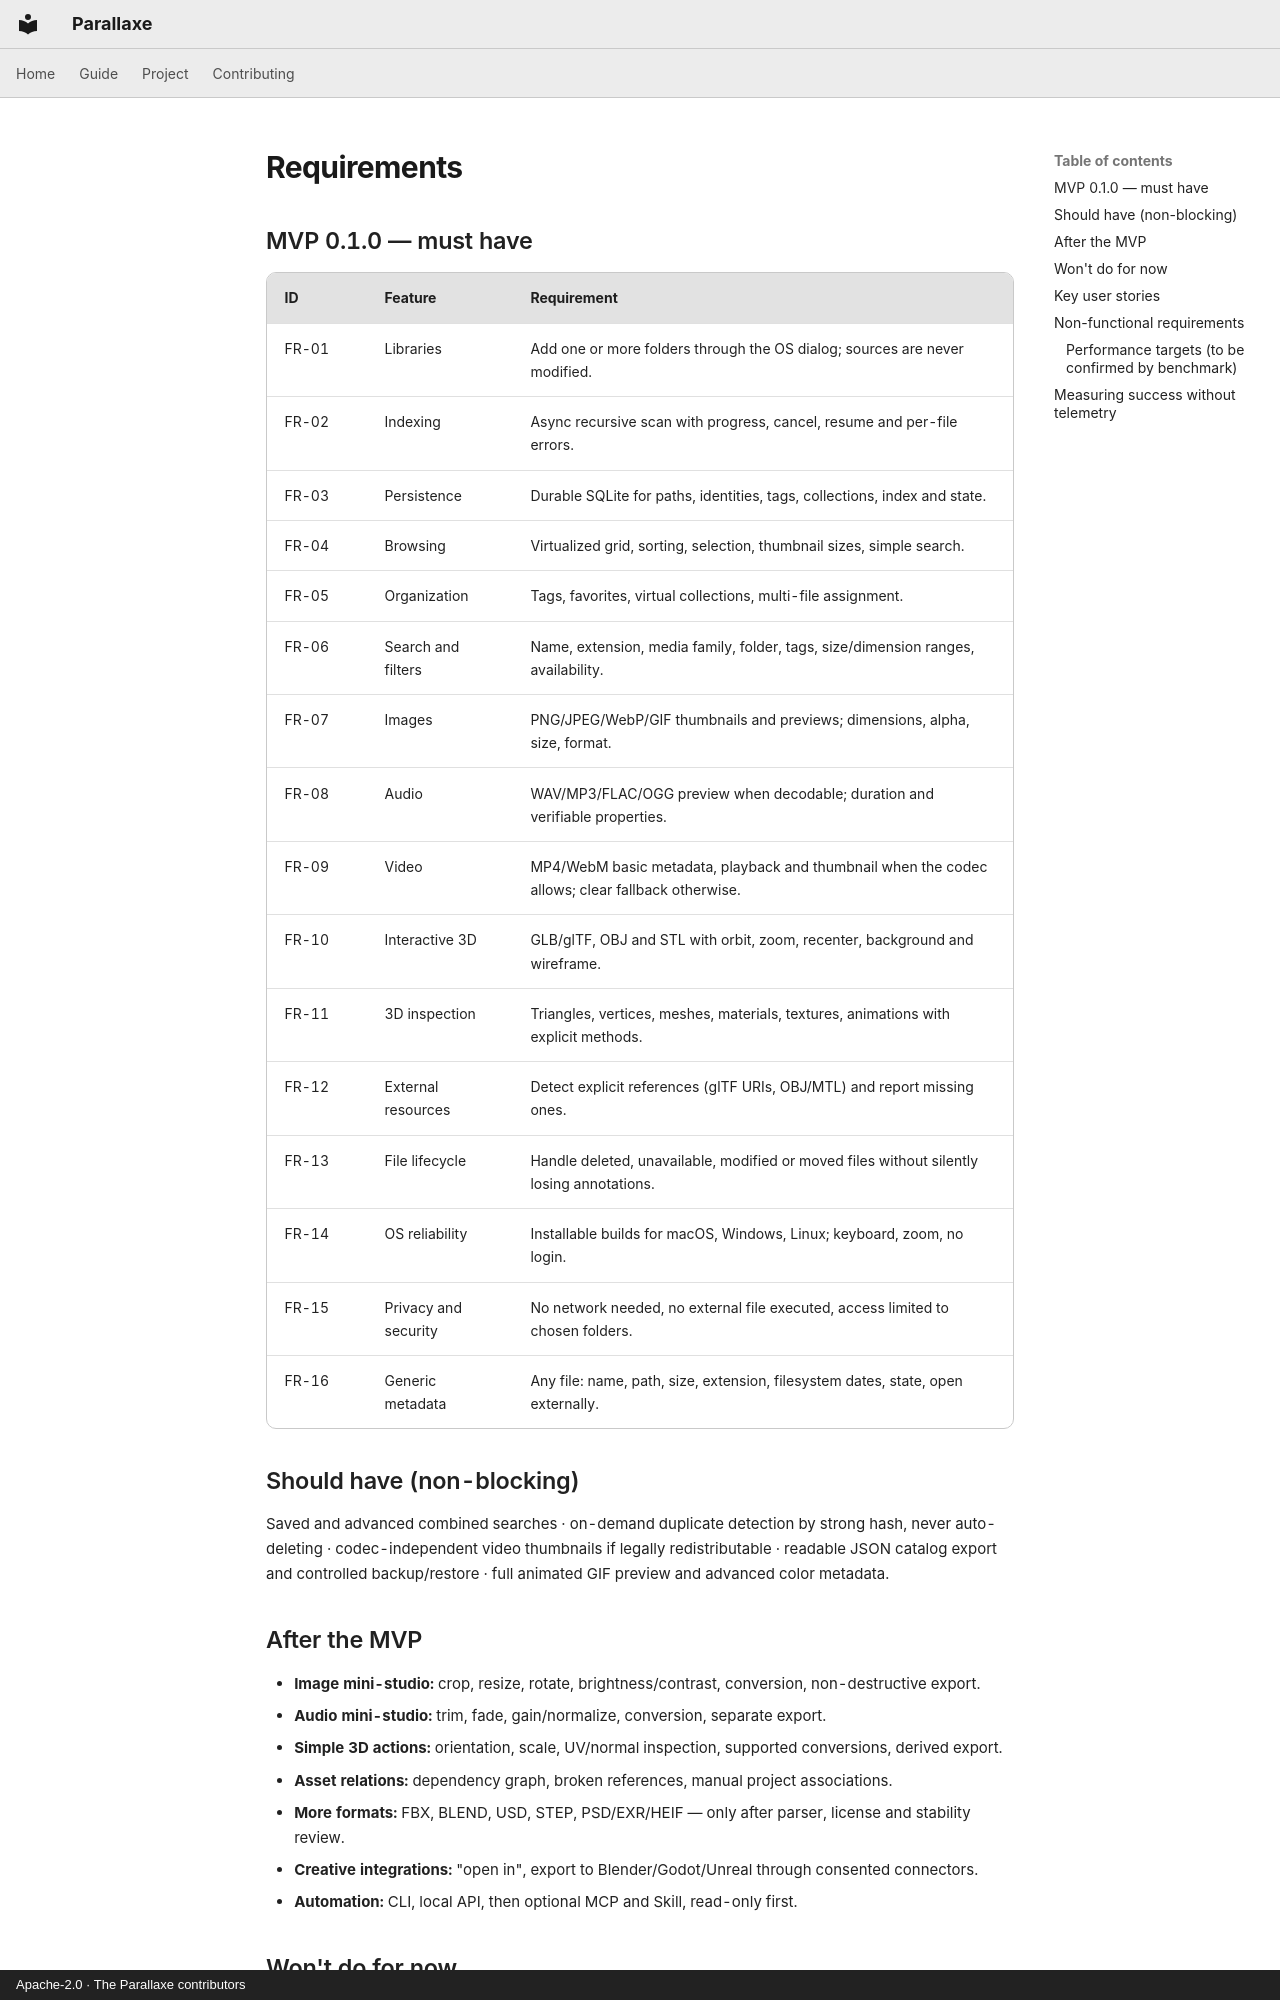

repository: CapelleGab/Parallaxe · page: en/project/requirements/index.html · generator: mkdocs · copyright: Apache-2.0 · The Parallaxe contributors

# Requirements

## MVP 0.1.0 — must have

| ID | Feature | Requirement |
|---|---|---|
| FR-01 | Libraries | Add one or more folders through the OS dialog; sources are never modified. |
| FR-02 | Indexing | Async recursive scan with progress, cancel, resume and per-file errors. |
| FR-03 | Persistence | Durable SQLite for paths, identities, tags, collections, index and state. |
| FR-04 | Browsing | Virtualized grid, sorting, selection, thumbnail sizes, simple search. |
| FR-05 | Organization | Tags, favorites, virtual collections, multi-file assignment. |
| FR-06 | Search and filters | Name, extension, media family, folder, tags, size/dimension ranges, availability. |
| FR-07 | Images | PNG/JPEG/WebP/GIF thumbnails and previews; dimensions, alpha, size, format. |
| FR-08 | Audio | WAV/MP3/FLAC/OGG preview when decodable; duration and verifiable properties. |
| FR-09 | Video | MP4/WebM basic metadata, playback and thumbnail when the codec allows; clear fallback otherwise. |
| FR-10 | Interactive 3D | GLB/glTF, OBJ and STL with orbit, zoom, recenter, background and wireframe. |
| FR-11 | 3D inspection | Triangles, vertices, meshes, materials, textures, animations with explicit methods. |
| FR-12 | External resources | Detect explicit references (glTF URIs, OBJ/MTL) and report missing ones. |
| FR-13 | File lifecycle | Handle deleted, unavailable, modified or moved files without silently losing annotations. |
| FR-14 | OS reliability | Installable builds for macOS, Windows, Linux; keyboard, zoom, no login. |
| FR-15 | Privacy and security | No network needed, no external file executed, access limited to chosen folders. |
| FR-16 | Generic metadata | Any file: name, path, size, extension, filesystem dates, state, open externally. |

## Should have (non-blocking)

Saved and advanced combined searches · on-demand duplicate detection by strong hash, never auto-deleting · codec-independent video thumbnails if legally redistributable · readable JSON catalog export and controlled backup/restore · full animated GIF preview and advanced color metadata.

## After the MVP

- **Image mini-studio:** crop, resize, rotate, brightness/contrast, conversion, non-destructive export.
- **Audio mini-studio:** trim, fade, gain/normalize, conversion, separate export.
- **Simple 3D actions:** orientation, scale, UV/normal inspection, supported conversions, derived export.
- **Asset relations:** dependency graph, broken references, manual project associations.
- **More formats:** FBX, BLEND, USD, STEP, PSD/EXR/HEIF — only after parser, license and stability review.
- **Creative integrations:** "open in", export to Blender/Godot/Unreal through consented connectors.
- **Automation:** CLI, local API, then optional MCP and Skill, read-only first.

## Won't do for now

Cloud sync, user accounts, multi-user collaboration, marketplace, commercial rights management, full video editing, DAW, 3D retopology, generative AI, automatic OCR, editing source files by default, public Internet API.
